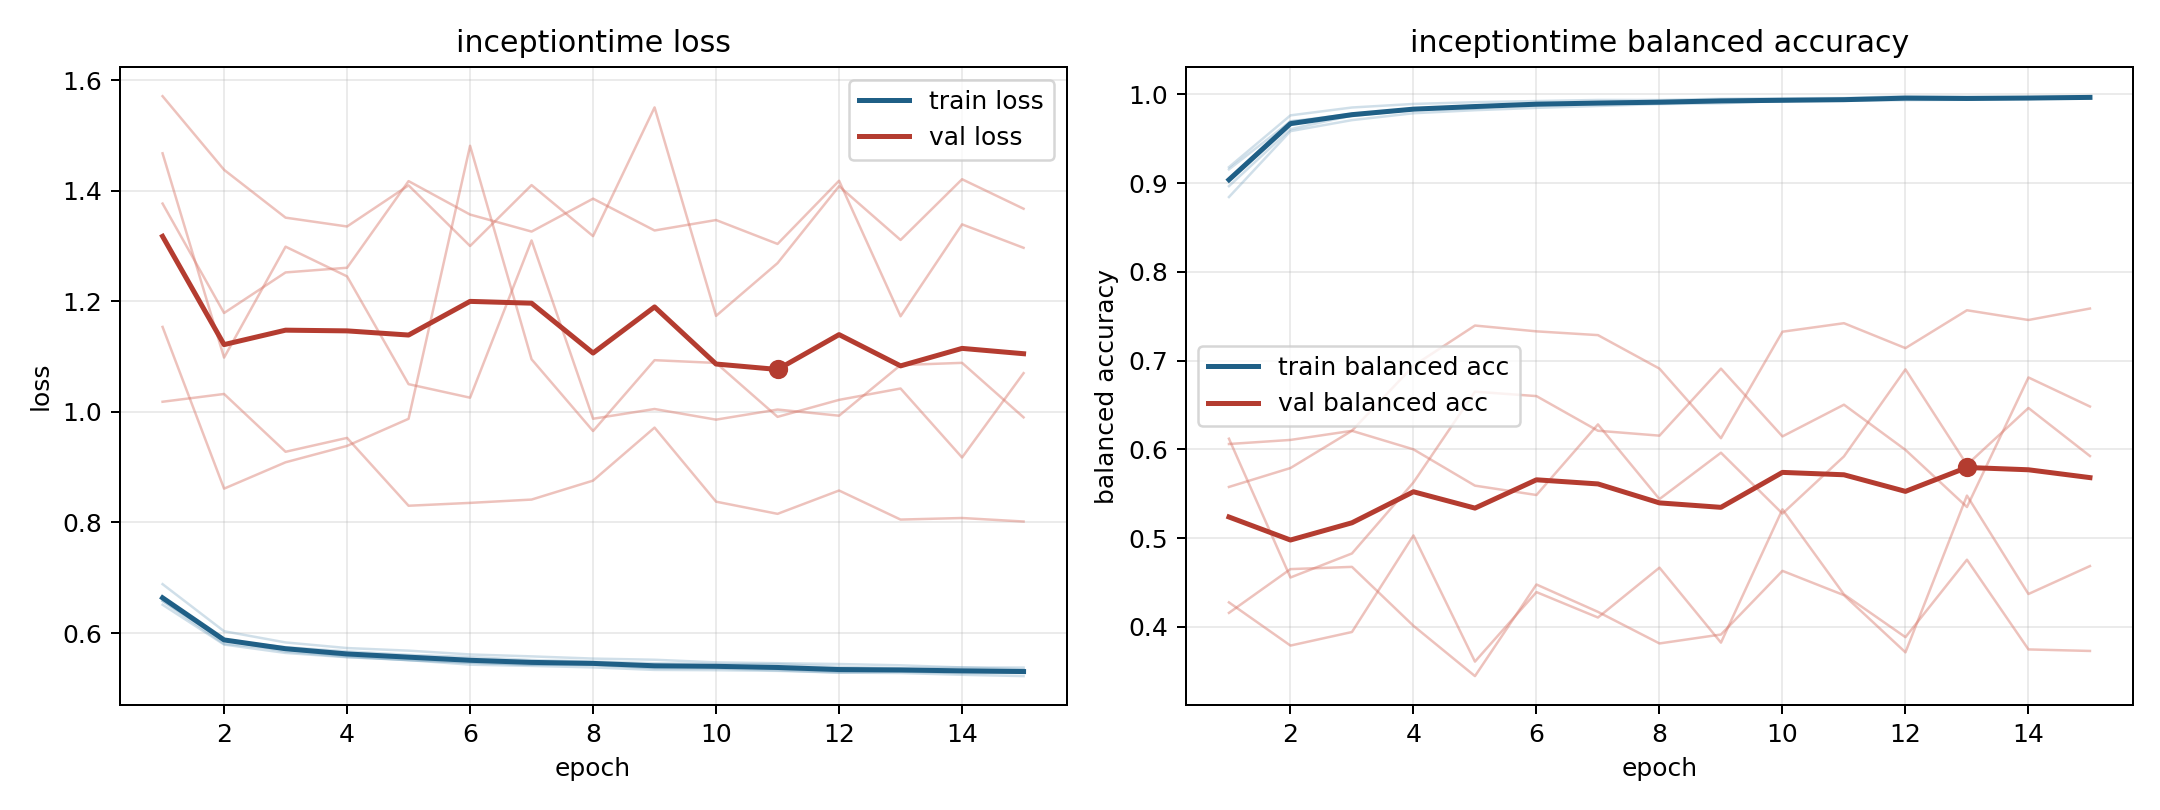

Values plotted in this chart, from the file beside it:
model, fold, epoch, train_loss, train_balanced_accuracy, val_loss, val_balanced_accuracy
inceptiontime, 1, 1, 0.6579, 0.9046, 1.468, 0.6121
inceptiontime, 1, 2, 0.5803, 0.9698, 1.098, 0.4557
inceptiontime, 1, 3, 0.5702, 0.9755, 1.299, 0.4828
inceptiontime, 1, 4, 0.5584, 0.9832, 1.245, 0.5628
inceptiontime, 1, 5, 0.5507, 0.987, 1.05, 0.6651
inceptiontime, 1, 6, 0.5462, 0.9897, 1.026, 0.6601
inceptiontime, 1, 7, 0.5425, 0.99, 1.31, 0.6211
inceptiontime, 1, 8, 0.5424, 0.9899, 0.9876, 0.6155
inceptiontime, 1, 9, 0.5362, 0.9924, 1.005, 0.691
inceptiontime, 1, 10, 0.5358, 0.9925, 0.986, 0.6147
inceptiontime, 1, 11, 0.5325, 0.9941, 1.004, 0.6504
inceptiontime, 1, 12, 0.5284, 0.9963, 0.9931, 0.5995
inceptiontime, 1, 13, 0.53, 0.9947, 1.085, 0.5351
inceptiontime, 1, 14, 0.5273, 0.9966, 1.089, 0.6811
inceptiontime, 1, 15, 0.528, 0.996, 0.9901, 0.6484
inceptiontime, 2, 1, 0.6512, 0.9181, 1.377, 0.4158
inceptiontime, 2, 2, 0.5791, 0.9764, 1.179, 0.4652
inceptiontime, 2, 3, 0.5639, 0.9853, 1.252, 0.4677
inceptiontime, 2, 4, 0.5561, 0.9893, 1.261, 0.4013
inceptiontime, 2, 5, 0.5513, 0.9912, 1.417, 0.3446
inceptiontime, 2, 6, 0.5467, 0.9925, 1.357, 0.4478
inceptiontime, 2, 7, 0.5425, 0.9938, 1.326, 0.417
inceptiontime, 2, 8, 0.5428, 0.9937, 1.386, 0.3814
inceptiontime, 2, 9, 0.5372, 0.9951, 1.328, 0.3915
inceptiontime, 2, 10, 0.5395, 0.9956, 1.347, 0.4632
inceptiontime, 2, 11, 0.5352, 0.9959, 1.304, 0.4358
inceptiontime, 2, 12, 0.5302, 0.998, 1.418, 0.3714
inceptiontime, 2, 13, 0.5304, 0.9973, 1.173, 0.548
inceptiontime, 2, 14, 0.5303, 0.9969, 1.339, 0.4371
inceptiontime, 2, 15, 0.5297, 0.9975, 1.297, 0.4686
inceptiontime, 3, 1, 0.6884, 0.8844, 1.018, 0.5577
inceptiontime, 3, 2, 0.6032, 0.9586, 1.032, 0.5791
inceptiontime, 3, 3, 0.5829, 0.971, 0.9279, 0.6211
inceptiontime, 3, 4, 0.5728, 0.9788, 0.953, 0.6942
inceptiontime, 3, 5, 0.5681, 0.9822, 0.8302, 0.7396
inceptiontime, 3, 6, 0.5612, 0.9848, 0.8354, 0.733
inceptiontime, 3, 7, 0.5577, 0.987, 0.8414, 0.7288
inceptiontime, 3, 8, 0.5537, 0.9891, 0.8757, 0.691
inceptiontime, 3, 9, 0.5516, 0.99, 0.9716, 0.6127
inceptiontime, 3, 10, 0.5469, 0.9927, 0.8376, 0.7326
inceptiontime, 3, 11, 0.5454, 0.9929, 0.8156, 0.7422
inceptiontime, 3, 12, 0.5439, 0.9935, 0.8578, 0.7142
inceptiontime, 3, 13, 0.5416, 0.994, 0.8052, 0.7568
inceptiontime, 3, 14, 0.5377, 0.995, 0.808, 0.7458
inceptiontime, 3, 15, 0.5375, 0.9966, 0.8017, 0.7588
inceptiontime, 4, 1, 0.6584, 0.9156, 1.571, 0.4277
inceptiontime, 4, 2, 0.5866, 0.9696, 1.438, 0.379
inceptiontime, 4, 3, 0.5744, 0.978, 1.351, 0.3943
inceptiontime, 4, 4, 0.5668, 0.9832, 1.335, 0.5031
inceptiontime, 4, 5, 0.5605, 0.9873, 1.41, 0.361
inceptiontime, 4, 6, 0.5565, 0.9874, 1.3, 0.4393
inceptiontime, 4, 7, 0.5511, 0.991, 1.41, 0.4106
inceptiontime, 4, 8, 0.5485, 0.9924, 1.318, 0.4668
inceptiontime, 4, 9, 0.5453, 0.9925, 1.551, 0.3823
inceptiontime, 4, 10, 0.5437, 0.9934, 1.174, 0.5325
inceptiontime, 4, 11, 0.5437, 0.9935, 1.269, 0.4367
inceptiontime, 4, 12, 0.5387, 0.9955, 1.408, 0.3885
inceptiontime, 4, 13, 0.5364, 0.9966, 1.311, 0.4757
inceptiontime, 4, 14, 0.5377, 0.9948, 1.421, 0.3747
inceptiontime, 4, 15, 0.5342, 0.9969, 1.368, 0.3729
... 15 more rows
